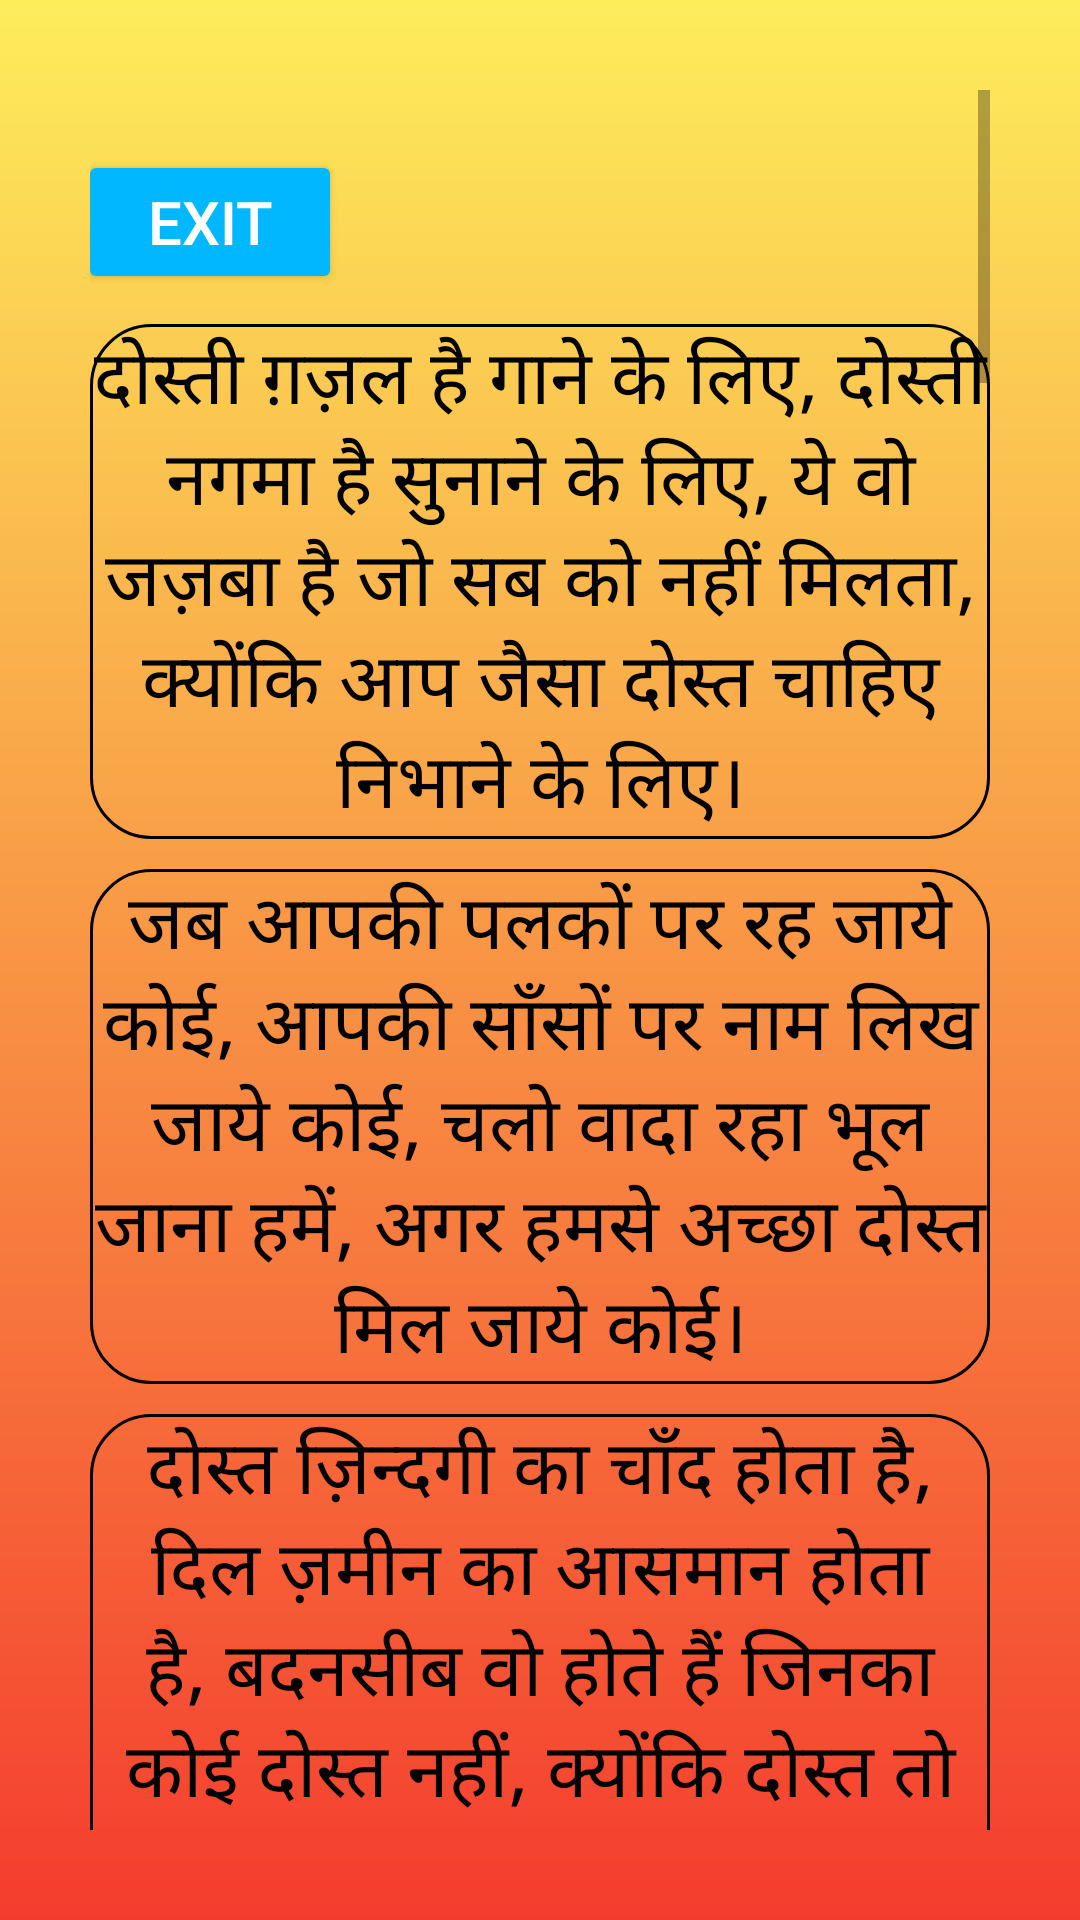

This screen was rendered from an Android layout file. Write that file and the resources it references.
<!-- AndroidManifest.xml: application theme Theme.VoiceOfHeart -->
<!-- res/layout/activity_main5.xml -->
<?xml version="1.0" encoding="utf-8"?>
<ScrollView xmlns:android="http://schemas.android.com/apk/res/android"
    xmlns:tools="http://schemas.android.com/tools"
    android:padding="30sp"
    android:layout_width="match_parent"
    android:layout_height="match_parent"
    android:background="@drawable/gradient2"
    tools:context=".MainActivity5">

    <LinearLayout
        android:layout_width="match_parent"
        android:gravity="center"
        android:orientation="vertical"
        android:layout_height="wrap_content">

        <Button
            android:id="@+id/btn1"
            android:layout_width="wrap_content"
            android:layout_height="wrap_content"
            android:text="@string/exit"
            android:textSize="20sp"
            android:textColor="@color/white"
            android:backgroundTint="#01B7FF"
            android:layout_marginTop="20dp"
            android:layout_gravity="center"
            android:layout_marginEnd="110sp"
            />

        <TextView
            android:layout_width="match_parent"
            android:layout_height="wrap_content"
            android:gravity="center"
            android:text="@string/shayari41"
            android:background="@drawable/rectangle"
            android:textSize="25sp"
            android:layout_marginTop="10sp"
            android:textColor="@color/black" />

        <TextView
            android:layout_width="match_parent"
            android:layout_height="wrap_content"
            android:gravity="center"
            android:text="@string/shayari42"
            android:background="@drawable/rectangle"
            android:textSize="25sp"
            android:layout_marginTop="10sp"
            android:textColor="@color/black" />

        <TextView
            android:layout_width="match_parent"
            android:layout_height="wrap_content"
            android:gravity="center"
            android:text="@string/shayari43"
            android:background="@drawable/rectangle"
            android:textSize="25sp"
            android:layout_marginTop="10sp"
            android:textColor="@color/black" />

        <TextView
            android:layout_width="match_parent"
            android:layout_height="wrap_content"
            android:gravity="center"
            android:text="@string/shayari44"
            android:background="@drawable/rectangle"
            android:textSize="25sp"
            android:layout_marginTop="10sp"
            android:textColor="@color/black" />

        <TextView
            android:layout_width="match_parent"
            android:layout_height="wrap_content"
            android:gravity="center"
            android:text="@string/shayari45"
            android:background="@drawable/rectangle"
            android:textSize="25sp"
            android:layout_marginTop="10sp"
            android:textColor="@color/black" />

        <TextView
            android:layout_width="match_parent"
            android:layout_height="wrap_content"
            android:gravity="center"
            android:text="@string/shayari46"
            android:background="@drawable/rectangle"
            android:textSize="25sp"
            android:layout_marginTop="10sp"
            android:textColor="@color/black" />

        <TextView
            android:layout_width="match_parent"
            android:layout_height="wrap_content"
            android:gravity="center"
            android:text="@string/shayari47"
            android:background="@drawable/rectangle"
            android:textSize="25sp"
            android:layout_marginTop="10sp"
            android:textColor="@color/black" />

        <TextView
            android:layout_width="match_parent"
            android:layout_height="wrap_content"
            android:gravity="center"
            android:text="@string/shayari48"
            android:textSize="25sp"
            android:background="@drawable/rectangle"
            android:layout_marginTop="10sp"
            android:textColor="@color/black" />

        <TextView
            android:layout_width="match_parent"
            android:layout_height="wrap_content"
            android:gravity="center"
            android:text="@string/shayari49"
            android:textSize="25sp"
            android:background="@drawable/rectangle"
            android:layout_marginTop="10sp"
            android:textColor="@color/black" />

        <TextView
            android:layout_width="match_parent"
            android:layout_height="wrap_content"
            android:gravity="center"
            android:text="@string/shayari50"
            android:background="@drawable/rectangle"
            android:textSize="25sp"
            android:layout_marginTop="10sp"
            android:textColor="@color/black" />

        <TextView
            android:layout_width="match_parent"
            android:layout_height="wrap_content"
            android:gravity="center"
            android:text="@string/shayari51"
            android:textSize="25sp"
            android:background="@drawable/rectangle"
            android:layout_marginTop="10sp"
            android:textColor="@color/black" />

        <TextView
            android:layout_width="match_parent"
            android:layout_height="wrap_content"
            android:gravity="center"
            android:text="@string/shayari52"
            android:background="@drawable/rectangle"
            android:textSize="25sp"
            android:layout_marginTop="10sp"
            android:textColor="@color/black" />

        <TextView
            android:layout_width="match_parent"
            android:layout_height="wrap_content"
            android:gravity="center"
            android:text="@string/shayari53"
            android:textSize="25sp"
            android:background="@drawable/rectangle"
            android:layout_marginTop="10sp"
            android:textColor="@color/black" />

        <TextView
            android:layout_width="match_parent"
            android:layout_height="wrap_content"
            android:gravity="center"
            android:text="@string/shayari54"
            android:textSize="25sp"
            android:background="@drawable/rectangle"
            android:layout_marginTop="10sp"
            android:textColor="@color/black" />

        <TextView
            android:layout_width="match_parent"
            android:layout_height="wrap_content"
            android:gravity="center"
            android:text="@string/shayari55"
            android:background="@drawable/rectangle"
            android:textSize="25sp"
            android:layout_marginTop="10sp"
            android:textColor="@color/black" />

        <TextView
            android:layout_width="match_parent"
            android:layout_height="wrap_content"
            android:gravity="center"
            android:text="@string/shayari56"
            android:textSize="25sp"
            android:background="@drawable/rectangle"
            android:layout_marginTop="10sp"
            android:textColor="@color/black" />

        <TextView
            android:layout_width="match_parent"
            android:layout_height="wrap_content"
            android:layout_marginTop="10sp"
            android:gravity="center"
            android:text="@string/shayari57"
            android:background="@drawable/rectangle"
            android:textColor="@color/black"
            android:textSize="25sp" />

        <TextView
            android:layout_width="match_parent"
            android:layout_height="wrap_content"
            android:gravity="center"
            android:text="@string/shayari58"
            android:background="@drawable/rectangle"
            android:textSize="25sp"
            android:layout_marginTop="10sp"
            android:textColor="@color/black" />

        <TextView
            android:layout_width="match_parent"
            android:layout_height="wrap_content"
            android:gravity="center"
            android:text="@string/shayari59"
            android:background="@drawable/rectangle"
            android:textSize="25sp"
            android:layout_marginTop="10sp"
            android:textColor="@color/black" />

        <TextView
            android:layout_width="match_parent"
            android:layout_height="wrap_content"
            android:gravity="center"
            android:text="@string/shayari60"
            android:background="@drawable/rectangle"
            android:textSize="25sp"
            android:layout_marginTop="10sp"
            android:textColor="@color/black" />

    </LinearLayout>
</ScrollView>
<!-- resources referenced by this layout -->
<resources>
  <color name="black">#FF000000</color>
  <color name="white">#FFFFFFFF</color>
  <string name="exit">exit</string>
  <string name="shayari41">दोस्ती ग़ज़ल है गाने के लिए, दोस्ती नगमा है सुनाने के लिए, ये वो जज़बा है जो सब को नहीं मिलता, क्योंकि आप जैसा दोस्त चाहिए निभाने के लिए।</string>
  <string name="shayari42">जब आपकी पलकों पर रह जाये कोई, आपकी साँसों पर नाम लिख जाये कोई, चलो वादा रहा भूल जाना हमें, अगर हमसे अच्छा दोस्त मिल जाये कोई।</string>
  <string name="shayari43">दोस्त ज़िन्दगी का चाँद होता है, दिल ज़मीन का आसमान होता है, बदनसीब वो होते हैं जिनका कोई दोस्त नहीं, क्योंकि दोस्त तो धड़कते दिल की जान होता है।</string>
  <string name="shayari44">तुम सदा मुस्कुराते रहो यह तमन्ना है हमारी, हर दुआ में मांगी है बस खुशी तुम्हारी, तुम सारी दुनिया को दोस्त बना कर देख लो, फिर भी महसूस करोगे कमी हमारी।</string>
  <string name="shayari45">लोग कहते हैं ज़मीन पर किसी को खुदा नहीं मिलता, शायद उन्हें दोस्त कोई तुम सा नहीं मिलता, किस्मत वालों को ही मिलती है पनाह किसी के दिल में, यूँ हर शख्स को तो जन्नत का पता नहीं मिलता।</string>
  <string name="shayari46">जिक्र हुआ जब खुदा की रहमतों का, हमने खुद को खुश नसीब पाया, तमन्ना थी एक प्यारे से दोस्त की, खुदा खुद दोस्त बनकर चला आया।</string>
  <string name="shayari47">हर नमी में तेरी कमी तो रहेगी, आँखे कुछ नम तो रहेगी, ज़िन्दगी को हम कितना भी सवांरेगे, हमेंशा आप जैसे दोस्त की कमी रहेगी.</string>
  <string name="shayari48">यार हर मुखड़े की चमकान होती है, यारी ही सुख-दुःख की पहचान होती है, कोई रूठ भी जाये तो दिल पे मत लेना, क्योंकि दोस्ती जरा-सी नादान होती है.</string>
  <string name="shayari49">ताज़ी हवा में फूलों की महक हो, पहली किरण में चिड़ियो की चहक हो, जब भी आप अपनी पल्खें खोलो, उन पलखो में खुशियों की झलक हो.</string>
  <string name="shayari50">जब दोस्ती सच्ची और मजबूत होती है, तो उसे जताने की ज़रूरत नही होती है, चाहे दोस्त कितना भी दूर चला जाये, उसे पास लाने की ज़रूरत नही होती है.</string>
  <string name="shayari51">उनकी दोस्ती का हर लम्हा बहुत खूबसूरत है, दोस्ती में यादों का सिलसिला बहुत खूबसूरत है, वो हमे हमेशा तन्हाइयो में याद आया करते है, इसलिये तन्हाइयां हमे महफ़िलो से भी ज़्यादा खूबसूरत हैं.</string>
  <string name="shayari52">सफर है दोस्ती का, जिसका कभी अंत नही होता, दोस्ती है हमारी सबसे प्यारी, जो कभी खत्म नहीं होता.</string>
  <string name="shayari53">आँखों से आँसू क्यों छलक जाते है, तन्हाइयों में गम क्यों याद आते है, आँसू पोछ कर कोई ये बता दे हमसे, दूर रहने वाले अक्सर क्यों याद आते है.</string>
  <string name="shayari54">ज़िन्दगी के सारे गम क्यों बाँट लेते हैं दोस्त, क्यों ज़िन्दगी में साथ देते हैं दोस्त, रिश्ता तो सिर्फ उनसे दिल का होता है जी, फिर भी क्यों हमे अपना मान लेते हैं दोस्त.</string>
  <string name="shayari55">आपकी दोस्ती को दिल में बसा कर रखते हैं, आपकी मुस्कान को आँखों में सजा कर रखते है, हम कभी आपको भुला नही सकते है, इसलिए आपकी यादों को सासों में दबा कर रखते हैं.</string>
  <string name="shayari56">जिंदगी का सफर बहुत अजीब होता है, कभी मुश्किल तो कभी आसान होता है, जब आप जैसे दोस्त हमें मिल जाएं, तो कुछ मुश्किल नहीं सब आसान होता है.</string>
  <string name="shayari57">ये दिन यू ही गुज़र जायँगे, हम दोस्त एक दिन बिछड़ जायँगे, आप नाराज़ ना होना मेरी शरारत से, एक दिन ये पल याद आयगे.</string>
  <string name="shayari58">अच्छा और सच्चा दोस्त एक फूल है, जिसे हम तोड़ भी नही सकते, और अकेला छोड़ भी नही सकते, अगर तोड़ लिया तो मुरझा जायेगा, और छोड़ दिया तो कोई और ले जायेगा.</string>
  <string name="shayari59">हम से भी अच्छा कोई दोस्त बना कर देखना, एक बार तुम ज़रा ये आज़मा कर देखना, फिर हम दोनों की दोस्ती में फर्क तू देखना, फिर एक बार हमारी यादों में खो कर देखना.</string>
  <string name="shayari60">वो दिल क्या जो मिलने की दुआ न करे, तुम्हे भूल कर जियूं ये खुदा न करे, रहे तेरी दोस्ती मेरी ज़िन्दगी बन कर, ये बात और है ज़िन्दगी वफ़ा न करे।</string>
  <color name="purple_500">#FF6200EE</color>
  <color name="purple_700">#FF3700B3</color>
  <color name="teal_200">#FF03DAC5</color>
  <color name="teal_700">#FF018786</color>
</resources>
